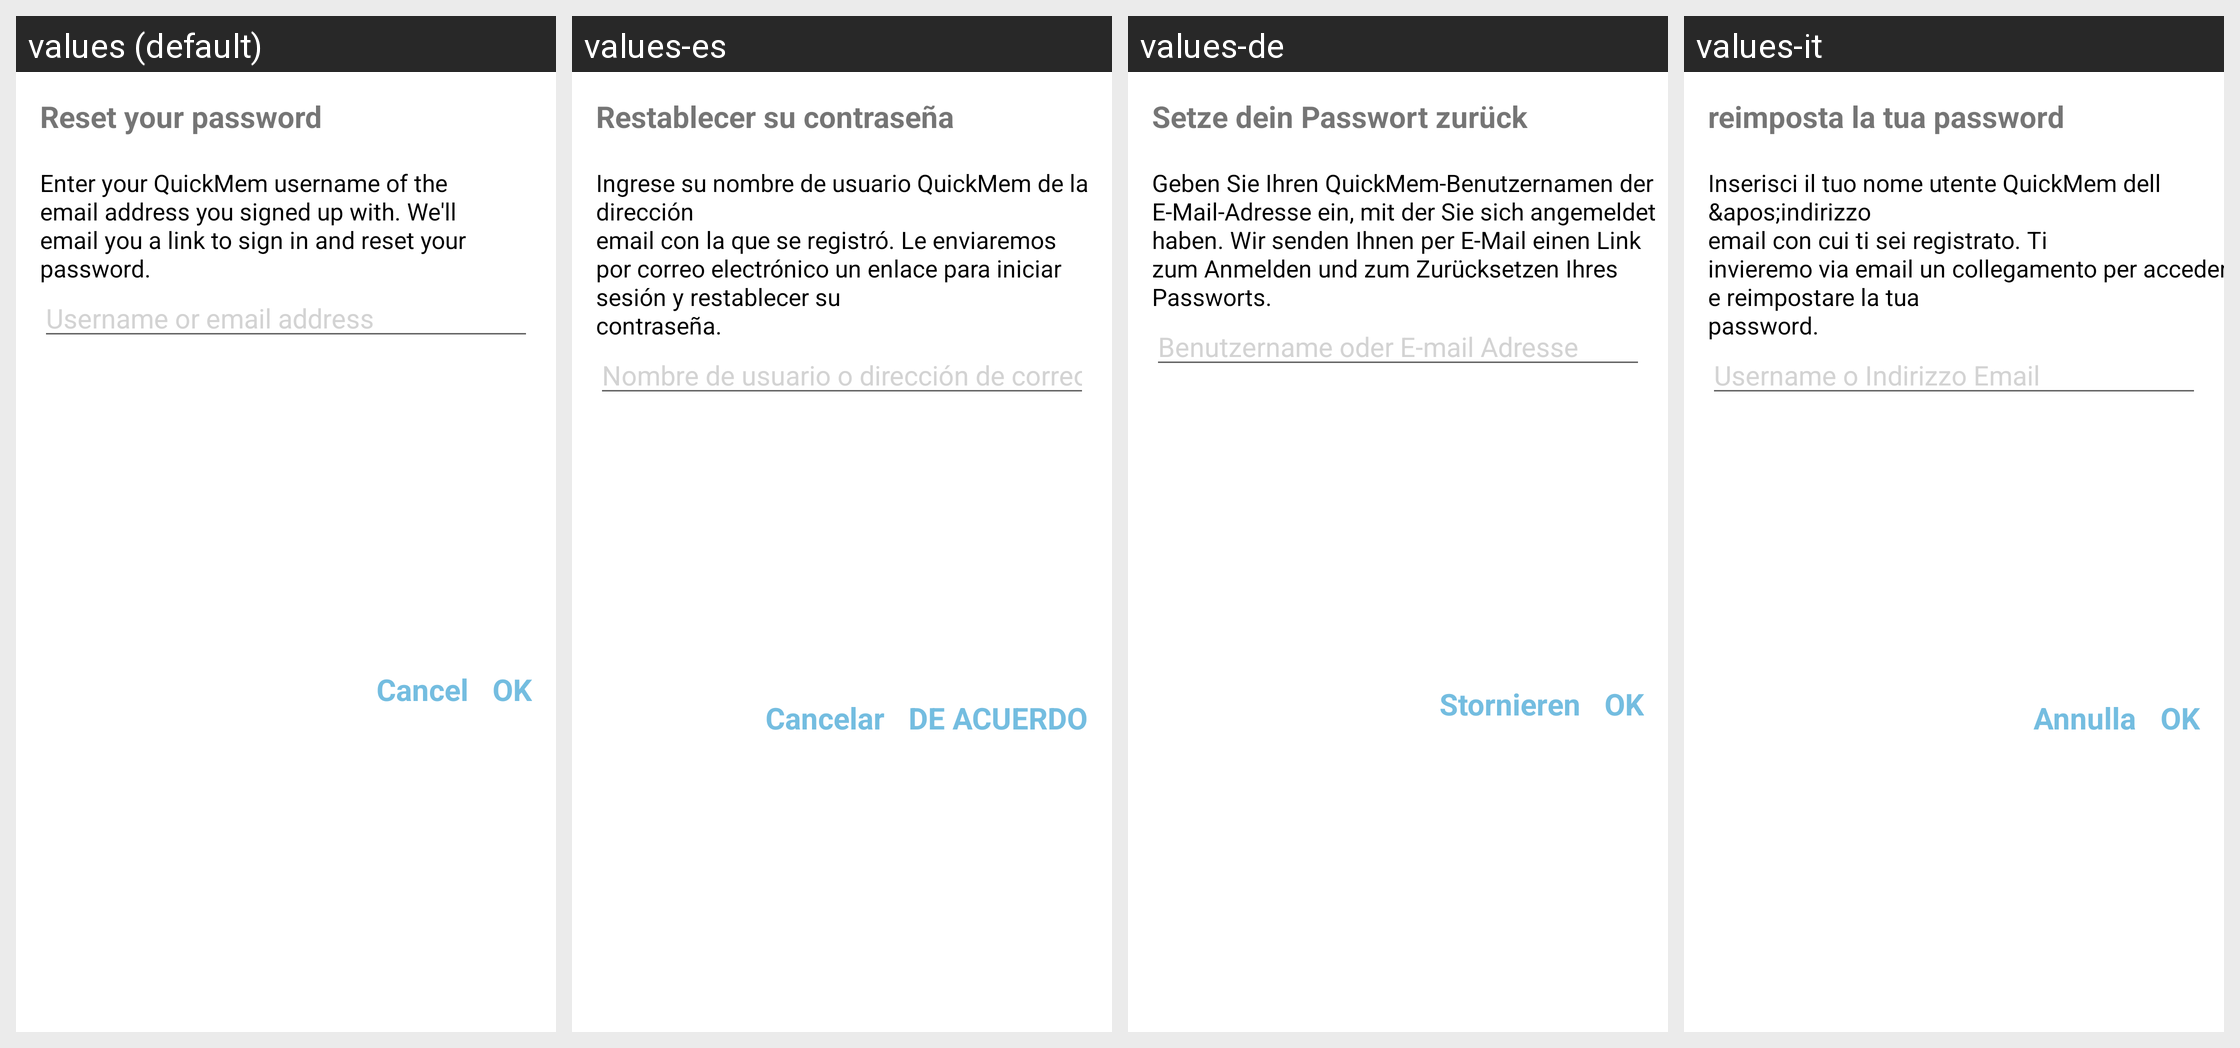

Translations of the strings shown on this Android screen, per locale in the grid:
Android screen res/layout/dialog_for_got_password.xml rendered under 4 locales, left to right: values (default), values-es, values-de, values-it. Device: Nexus 5 (rendered at 1080×1920; each locale shown at half size, 540×960, under a caption strip naming it); theme Theme.QuickMem.
Other locales in the repository, not shown: values-cn, values-fr, values-ja, values-ko, values-pt, values-ru, values-th, values-tr, values-vi.
Strings drawn on this screen, with the default value and each locale's value (text and hints the layout hard-codes, and strings that could not be matched under every locale, appear in the picture but are not listed):

reset_password
  values: Reset your password
  values-es: Restablecer su contraseña
  values-de: Setze dein Passwort zurück
  values-it: reimposta la tua password

reset_password_description
  values: Enter your QuickMem username of the 
      email address you signed up with. We'll 
      email you a link to sign in and reset your 
      password.
  values-es: Ingrese su nombre de usuario QuickMem de la dirección 
      email con la que se registró. Le enviaremos 
      por correo electrónico un enlace para iniciar sesión y restablecer su 
      contraseña.
  values-de: Geben Sie Ihren QuickMem-Benutzernamen der E-Mail-Adresse ein, mit der Sie sich angemeldet haben. Wir senden Ihnen per E-Mail einen Link zum Anmelden und zum Zurücksetzen Ihres Passworts.
  values-it: Inserisci il tuo nome utente QuickMem dell &apos;indirizzo 
      email con cui ti sei registrato. Ti 
      invieremo via email un collegamento per accedere e reimpostare la tua 
      password.

username_or_email
  values: Username or email address
  values-es: Nombre de usuario o dirección de correo electrónico
  values-de: Benutzername oder E-mail Adresse
  values-it: Username o Indirizzo Email

ok
  values: OK
  values-es: DE ACUERDO
  values-de: OK
  values-it: OK

cancel
  values: Cancel
  values-es: Cancelar
  values-de: Stornieren
  values-it: Annulla
